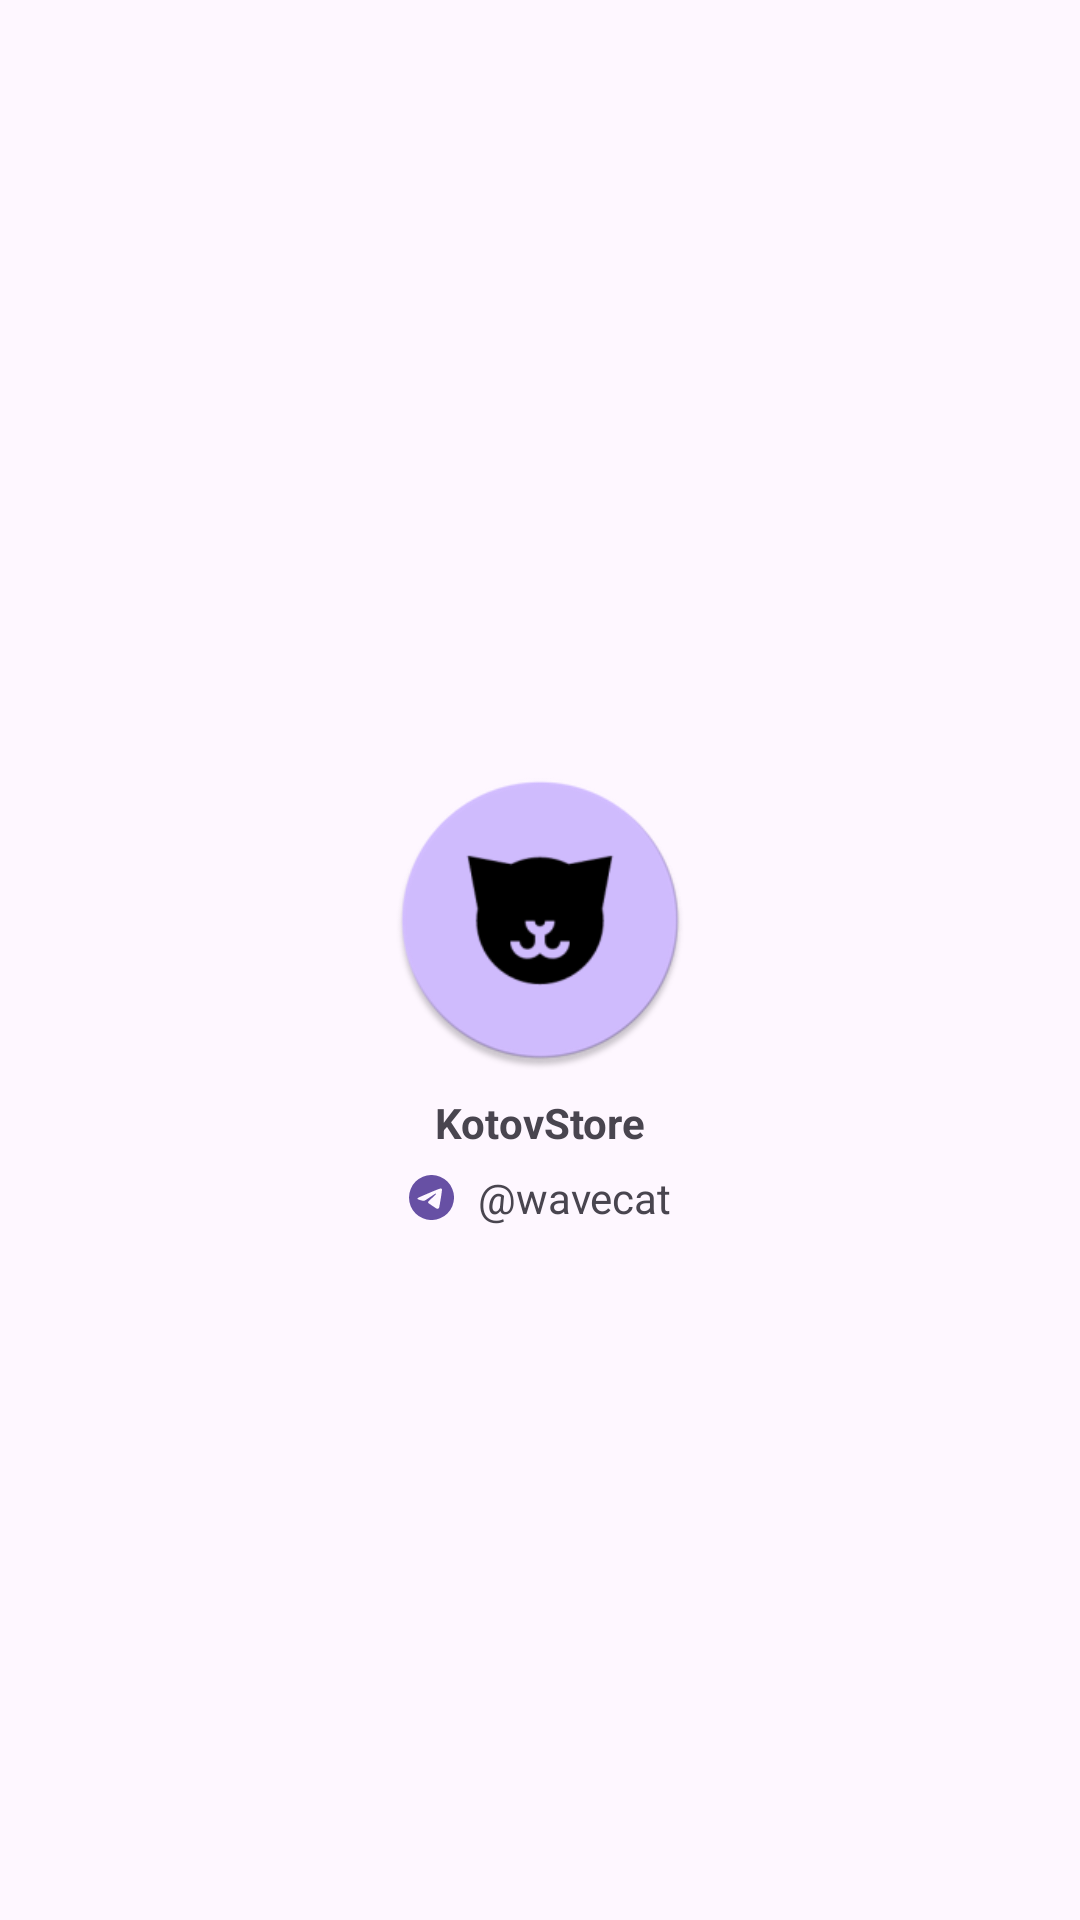

The Android layout XML behind this screen, and the referenced resources:
<!-- AndroidManifest.xml: application theme Theme.KotovStore -->
<!-- res/layout/about_fragment.xml -->
<?xml version="1.0" encoding="utf-8"?>
<androidx.constraintlayout.widget.ConstraintLayout xmlns:android="http://schemas.android.com/apk/res/android"
    xmlns:app="http://schemas.android.com/apk/res-auto"
    android:layout_width="match_parent"
    android:layout_height="match_parent">

    <com.google.android.material.imageview.ShapeableImageView
        android:id="@+id/logo"
        android:layout_width="100dp"
        android:layout_height="100dp"
        app:layout_constraintBottom_toTopOf="@+id/store"
        app:layout_constraintEnd_toEndOf="parent"
        app:layout_constraintHorizontal_bias="0.5"
        app:layout_constraintStart_toStartOf="parent"
        app:layout_constraintTop_toTopOf="parent"
        app:layout_constraintVertical_chainStyle="packed"
        app:shapeAppearance="@style/ShapeAppearance.Material3.Corner.Medium"
        app:srcCompat="@mipmap/ic_launcher" />

    <TextView
        android:id="@+id/store"
        android:layout_width="wrap_content"
        android:layout_height="wrap_content"
        android:layout_marginTop="8dp"
        android:text="@string/app_name"
        android:textSize="14sp"
        android:textStyle="bold"
        app:layout_constraintBottom_toBottomOf="parent"
        app:layout_constraintEnd_toEndOf="parent"
        app:layout_constraintStart_toStartOf="parent"
        app:layout_constraintTop_toBottomOf="@+id/logo" />

    <ImageView
        android:id="@+id/telegram_icon"
        android:layout_width="wrap_content"
        android:layout_height="wrap_content"
        android:layout_marginTop="8dp"
        android:contentDescription="@null"
        app:layout_constraintEnd_toStartOf="@+id/telegram_username"
        app:layout_constraintHorizontal_bias="0.5"
        app:layout_constraintHorizontal_chainStyle="packed"
        app:layout_constraintStart_toStartOf="parent"
        app:layout_constraintTop_toBottomOf="@+id/store"
        app:srcCompat="@drawable/ic_telegram" />

    <TextView
        android:id="@+id/telegram_username"
        android:layout_width="wrap_content"
        android:layout_height="wrap_content"
        android:layout_marginStart="8dp"
        android:text="@string/wavecat"
        app:layout_constraintBottom_toBottomOf="@+id/telegram_icon"
        app:layout_constraintEnd_toEndOf="parent"
        app:layout_constraintHorizontal_bias="0.5"
        app:layout_constraintStart_toEndOf="@+id/telegram_icon"
        app:layout_constraintTop_toTopOf="@+id/telegram_icon" />

</androidx.constraintlayout.widget.ConstraintLayout>
<!-- resources referenced by this layout -->
<resources>
  <!-- drawable ic_telegram (drawable) -->
  <vector xmlns:android="http://schemas.android.com/apk/res/android"
      android:width="15dp"
      android:height="15dp"
      android:viewportWidth="240.1"
      android:viewportHeight="240.1">
      <path
          android:fillColor="?attr/colorPrimary"
          android:pathData="M120.1,120.1m-120.1,0a120.1,120.1 0,1 1,240.2 0a120.1,120.1 0,1 1,-240.2 0" />
      <path
          android:fillColor="?android:colorBackground"
          android:pathData="M54.3,118.8c35,-15.2 58.3,-25.3 70,-30.2c33.3,-13.9 40.3,-16.3 44.8,-16.4c1,0 3.2,0.2 4.7,1.4c1.2,1 1.5,2.3 1.7,3.3s0.4,3.1 0.2,4.7c-1.8,19 -9.6,65.1 -13.6,86.3c-1.7,9 -5,12 -8.2,12.3c-7,0.6 -12.3,-4.6 -19,-9c-10.6,-6.9 -16.5,-11.2 -26.8,-18c-11.9,-7.8 -4.2,-12.1 2.6,-19.1c1.8,-1.8 32.5,-29.8 33.1,-32.3c0.1,-0.3 0.1,-1.5 -0.6,-2.1c-0.7,-0.6 -1.7,-0.4 -2.5,-0.2c-1.1,0.2 -17.9,11.4 -50.6,33.5c-4.8,3.3 -9.1,4.9 -13,4.8c-4.3,-0.1 -12.5,-2.4 -18.7,-4.4c-7.5,-2.4 -13.5,-3.7 -13,-7.9C45.7,123.3 48.7,121.1 54.3,118.8z" />
  </vector>
  <!-- mipmap ic_launcher: png bitmap (mipmap-mdpi, 2224 bytes) -->
  <string name="app_name">KotovStore</string>
  <string name="wavecat">\@wavecat</string>
  <style name="Theme.KotovStore" parent="Base.Theme.KotovStore" />
  <style name="Base.Theme.KotovStore" parent="Theme.Material3.DayNight.NoActionBar">
          
          
      </style>
</resources>
